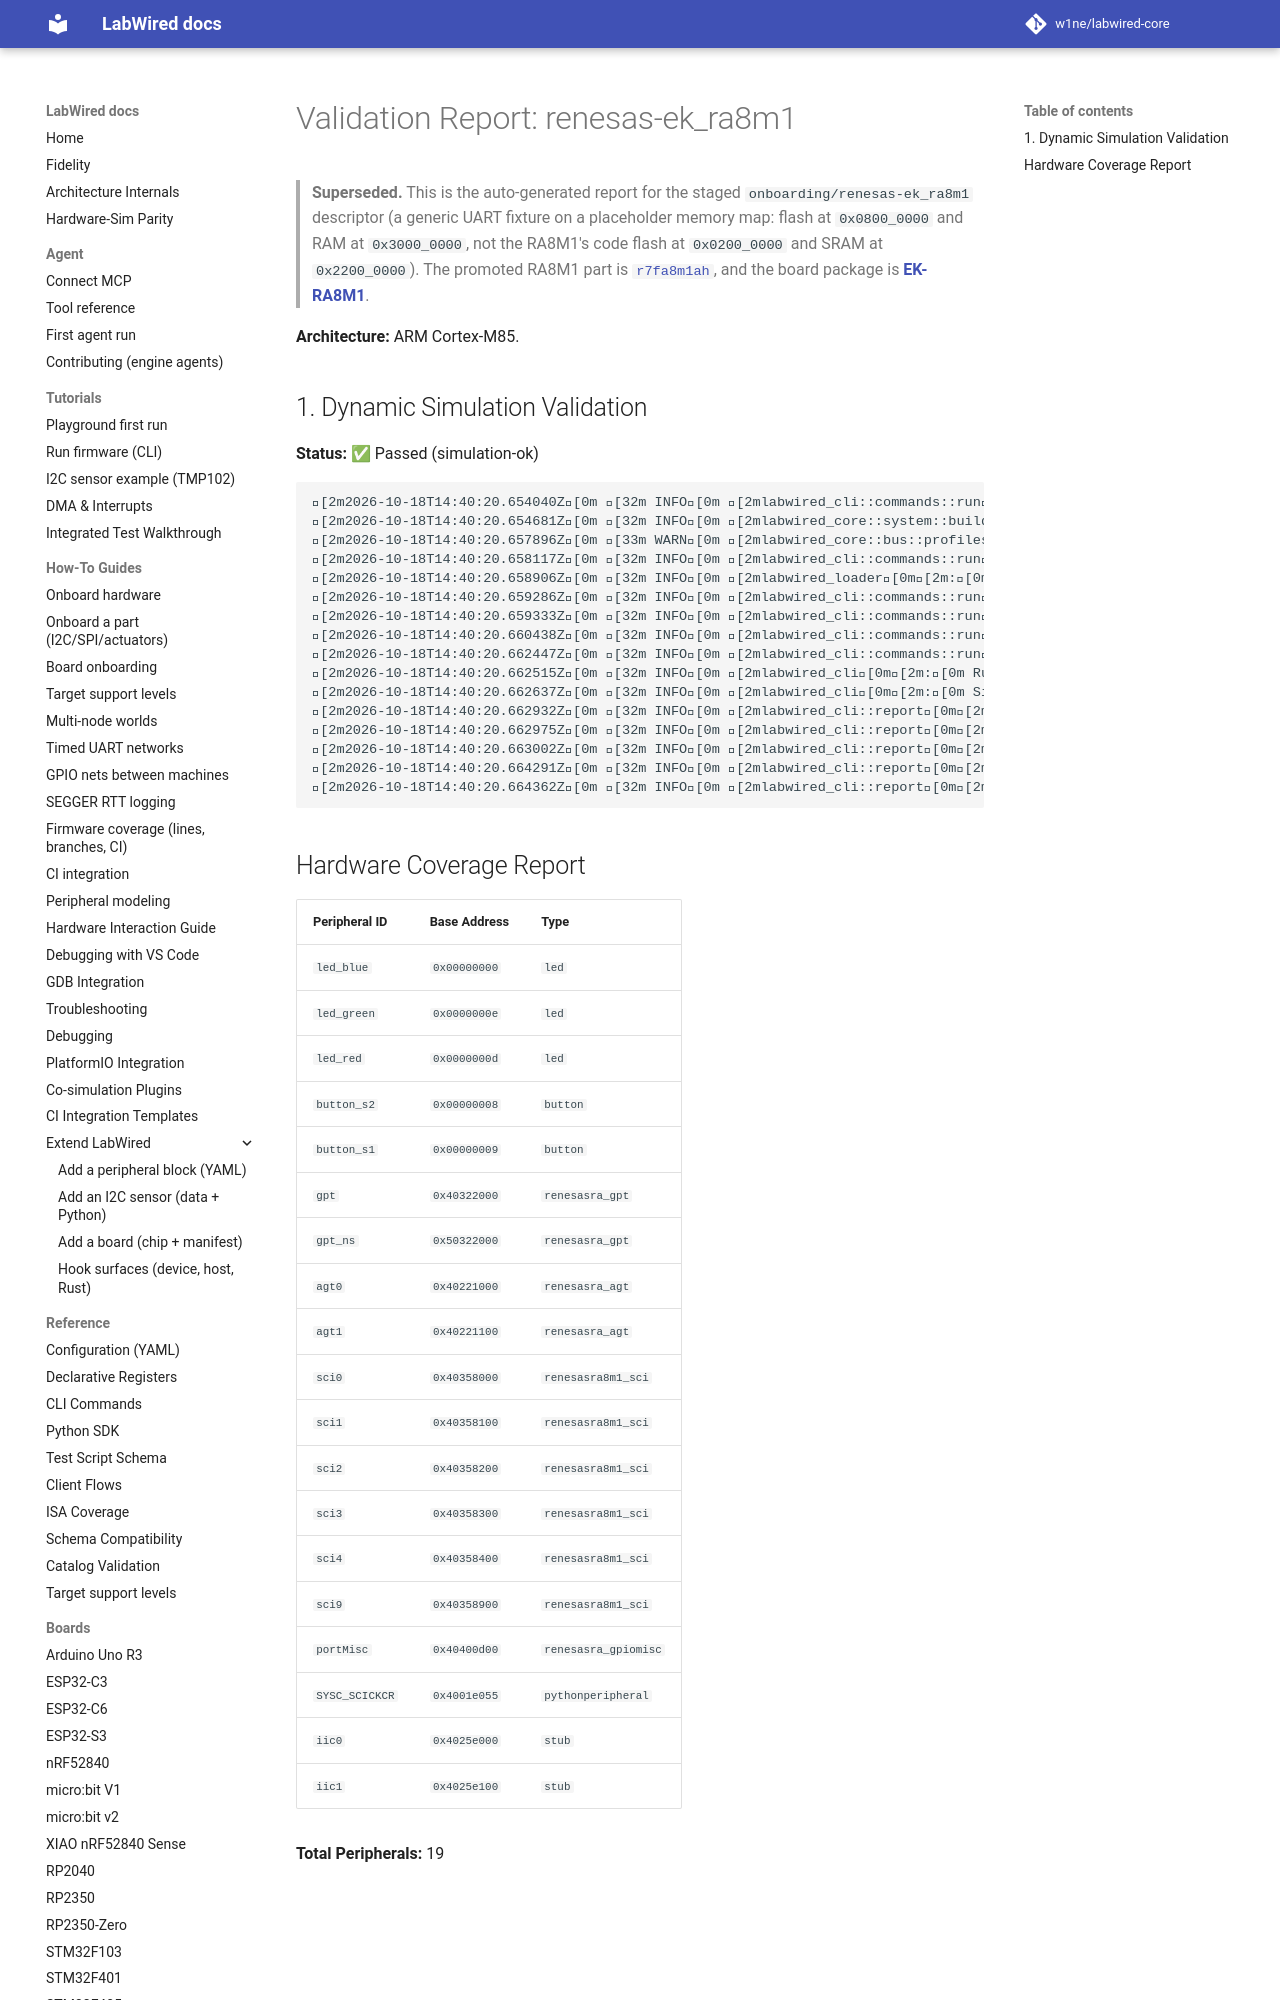

repository: MbedLabs/labwired-core · page: boards/renesas-ek_ra8m1/index.html · generator: mkdocs

# Validation Report: renesas-ek_ra8m1

**Architecture:** ARM Cortex-M85.

## 1. Dynamic Simulation Validation
**Status:** ✅ Passed (simulation-ok)

```text
[2m2026-10-18T14:40:20.654040Z[0m [32m INFO[0m [2mlabwired_cli::commands::run[0m[2m:[0m Starting LabWired Simulator
[2m2026-10-18T14:40:20.654681Z[0m [32m INFO[0m [2mlabwired_core::system::builder[0m[2m:[0m Loading chip descriptor: ../../chips/onboarding/renesas-ek_ra8m1.yaml
[2m2026-10-18T14:40:20.657896Z[0m [33m WARN[0m [2mlabwired_core::bus::profiles[0m[2m:[0m GPIO type 'renesasra_gpiomisc' (peripheral 'portMisc') has no dedicated register model; falling back to the STM32F1 placeholder layout. This is a known-incomplete onboarding model — set `config.profile` or add a real model for correct behaviour.
[2m2026-10-18T14:40:20.658117Z[0m [32m INFO[0m [2mlabwired_cli::commands::run[0m[2m:[0m Loading firmware: "/home/andrii/Projects/labwired-renode/core/tests/fixtures/uart-ok-thumbv7m.elf"
[2m2026-10-18T14:40:20.658906Z[0m [32m INFO[0m [2mlabwired_loader[0m[2m:[0m ELF Entry Point: 0x401
[2m2026-10-18T14:40:20.659286Z[0m [32m INFO[0m [2mlabwired_cli::commands::run[0m[2m:[0m Firmware Loaded Successfully!
[2m2026-10-18T14:40:20.659333Z[0m [32m INFO[0m [2mlabwired_cli::commands::run[0m[2m:[0m Entry Point: 0x401
[2m2026-10-18T14:40:20.660438Z[0m [32m INFO[0m [2mlabwired_cli::commands::run[0m[2m:[0m Starting Simulation (ARM Cortex-M)...
[2m2026-10-18T14:40:20.662447Z[0m [32m IN
